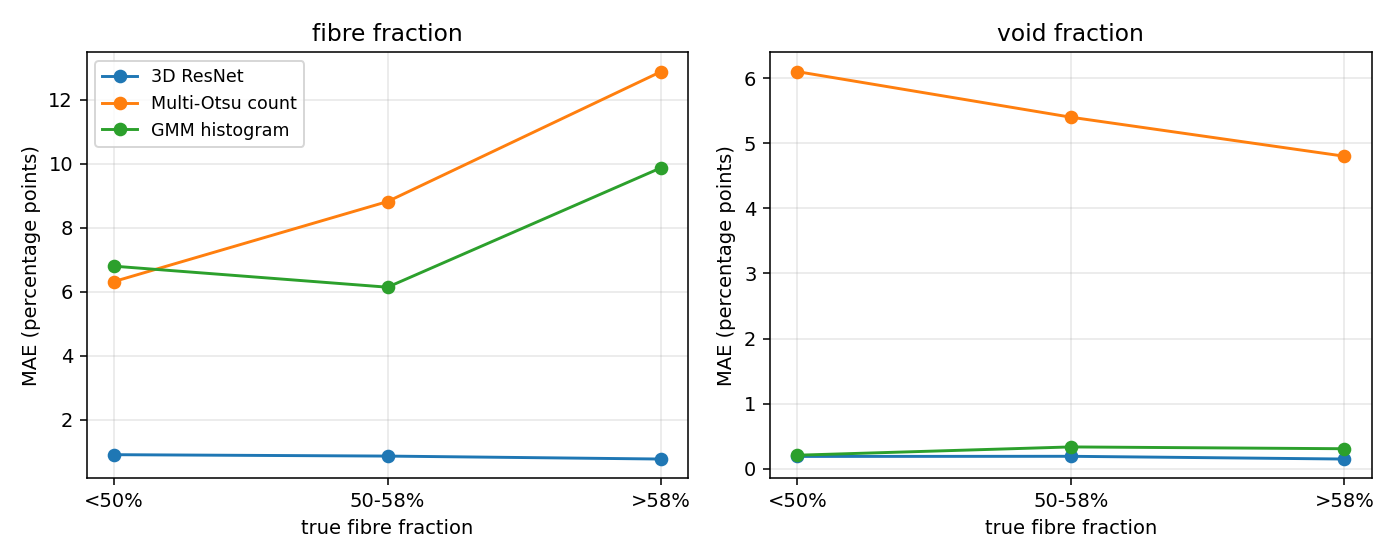

Data behind this chart, as committed beside it:
fibre_bin, method, n_crops, n_parents, MAE_fibre_pp, MAE_matrix_pp, MAE_void_pp, factor, cv_bin
<50%, cnn, 72, 5, 0.9124, 0.918, 0.188, fibre fraction, 
<50%, otsu, 72, 5, 6.323, 5.774, 6.101, fibre fraction, 
<50%, gmm, 72, 5, 6.803, 6.608, 0.2069, fibre fraction, 
50-58%, cnn, 48, 6, 0.8687, 0.8189, 0.1902, fibre fraction, 
50-58%, otsu, 48, 6, 8.822, 3.973, 5.4, fibre fraction, 
50-58%, gmm, 48, 6, 6.146, 6.091, 0.3342, fibre fraction, 
>58%, cnn, 96, 6, 0.7762, 0.7815, 0.148, fibre fraction, 
>58%, otsu, 96, 6, 12.88, 8.215, 4.801, fibre fraction, 
>58%, gmm, 96, 6, 9.877, 9.871, 0.3064, fibre fraction, 
, cnn, 96, 4, 0.6486, 0.6423, 0.1658, radius CV, low CV
, otsu, 96, 4, 9.157, 5.392, 4.895, radius CV, low CV
, gmm, 96, 4, 7.417, 7.325, 0.3042, radius CV, low CV
, cnn, 120, 5, 0.9969, 0.9897, 0.1747, radius CV, high CV
, otsu, 120, 5, 10.3, 7.313, 5.745, radius CV, high CV
, gmm, 120, 5, 8.508, 8.439, 0.2597, radius CV, high CV
